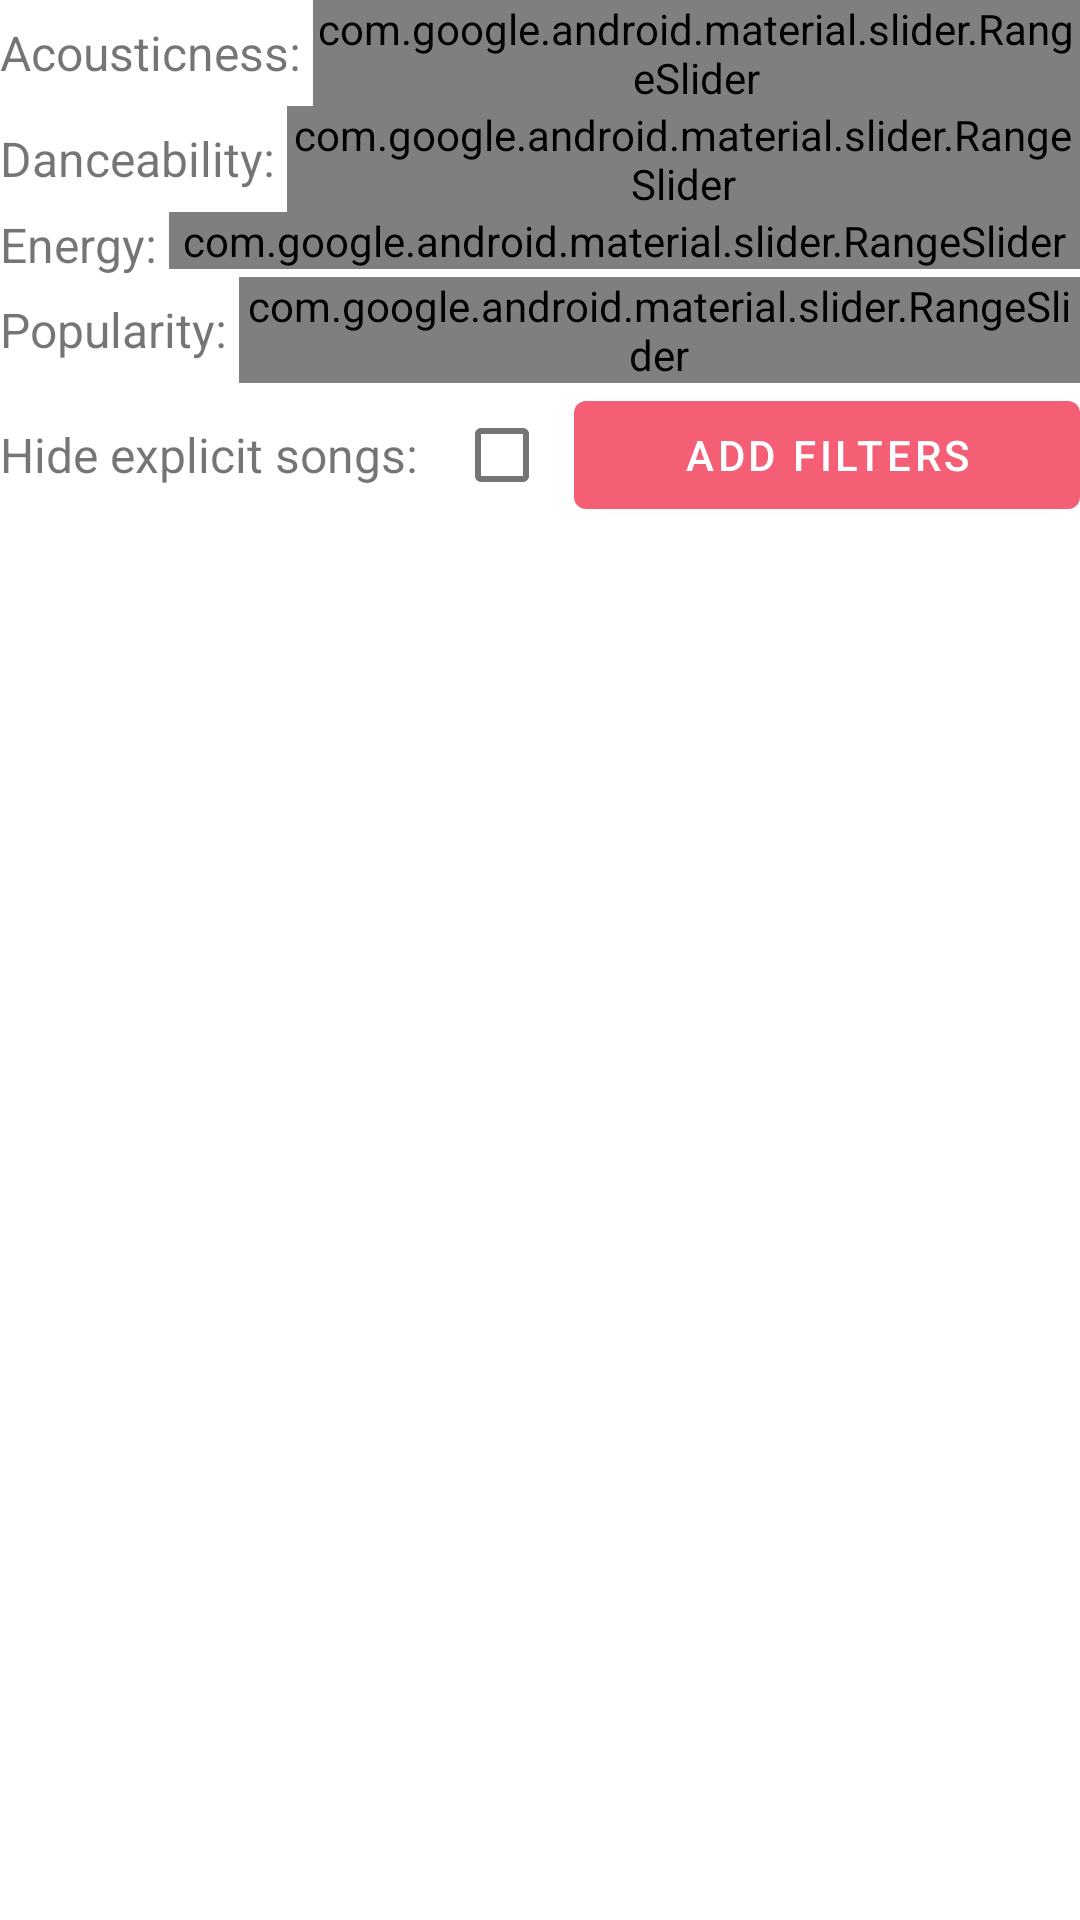

The Android layout XML behind this screen, and the referenced resources:
<!-- AndroidManifest.xml: application theme Theme.SongSwiper -->
<!-- res/layout/bottom_sheet_dialog.xml -->
<?xml version="1.0" encoding="utf-8"?>
<LinearLayout xmlns:android="http://schemas.android.com/apk/res/android"
    android:layout_width="match_parent"
    android:layout_height="match_parent"
    xmlns:app="http://schemas.android.com/apk/res-auto"
    android:orientation="vertical"
    android:layout_margin="10dp">

    <LinearLayout
        android:layout_width="match_parent"
        android:layout_height="wrap_content"
        android:orientation="horizontal">
        <TextView
            android:id="@+id/tvAcousticness"
            android:layout_width="wrap_content"
            android:layout_height="wrap_content"
            android:layout_gravity="center_vertical"
            android:text="Acousticness: "
            android:textSize="16sp" />
        <com.google.android.material.slider.RangeSlider
            android:id="@+id/sliderAcoustic"
            android:layout_width="match_parent"
            android:layout_height="wrap_content"
            android:valueFrom="0.0"
            android:valueTo="100.0"
            app:values="@array/initial_range_slider_values"
            android:stepSize="0.1"/>
    </LinearLayout>

    <LinearLayout
        android:layout_width="match_parent"
        android:layout_height="wrap_content"
        android:orientation="horizontal">
        <TextView
            android:id="@+id/tvDanceability"
            android:layout_width="wrap_content"
            android:layout_height="wrap_content"
            android:layout_gravity="center_vertical"
            android:text="Danceability: "
            android:textSize="16sp" />
        <com.google.android.material.slider.RangeSlider
            android:id="@+id/sliderDanceability"
            android:layout_width="match_parent"
            android:layout_height="wrap_content"
            android:valueFrom="0.0"
            android:valueTo="100.0"
            app:values="@array/initial_range_slider_values"
            android:stepSize="0.1"/>
    </LinearLayout>

    <LinearLayout
        android:layout_width="match_parent"
        android:layout_height="wrap_content"
        android:orientation="horizontal">
        <TextView
            android:id="@+id/tvEnerfy"
            android:layout_width="wrap_content"
            android:layout_height="wrap_content"
            android:layout_gravity="center_vertical"
            android:text="Energy: "
            android:textSize="16sp" />
        <com.google.android.material.slider.RangeSlider
            android:id="@+id/sliderEnergy"
            android:layout_width="match_parent"
            android:layout_height="wrap_content"
            android:valueFrom="0.0"
            android:valueTo="100.0"
            app:values="@array/initial_range_slider_values"
            android:stepSize="0.1"/>
    </LinearLayout>

    <LinearLayout
        android:layout_width="match_parent"
        android:layout_height="wrap_content"
        android:orientation="horizontal">
        <TextView
            android:id="@+id/tvPopularity"
            android:layout_width="wrap_content"
            android:layout_height="wrap_content"
            android:layout_gravity="center_vertical"
            android:text="Popularity: "
            android:textSize="16sp" />
        <com.google.android.material.slider.RangeSlider
            android:id="@+id/sliderPopularity"
            android:layout_width="match_parent"
            android:layout_height="wrap_content"
            android:valueFrom="0.0"
            android:valueTo="100.0"
            app:values="@array/initial_range_slider_values"
            android:stepSize="0.1"/>
    </LinearLayout>

    <LinearLayout
        android:layout_width="match_parent"
        android:layout_height="wrap_content"
        android:orientation="horizontal">

        <TextView
            android:layout_width="wrap_content"
            android:layout_height="wrap_content"
            android:layout_gravity="center_vertical"
            android:text="Hide explicit songs: "
            android:textSize="16sp" />
        <CheckBox
            android:layout_width="wrap_content"
            android:layout_height="wrap_content"
            android:id="@+id/checkExplicit"/>

        <Button
            android:id="@+id/btnFilter"
            android:layout_width="wrap_content"
            android:layout_height="wrap_content"
            android:layout_weight="1"
            android:text="Add filters" />
    </LinearLayout>


</LinearLayout>
<!-- resources referenced by this layout -->
<resources>
  <style name="Theme.SongSwiper" parent="Theme.MaterialComponents.DayNight.DarkActionBar">
          
          <item name="colorPrimary">@color/dark_pink</item>
          <item name="colorPrimaryVariant">@color/light_pink</item>
          <item name="colorOnPrimary">@color/white</item>
          
          <item name="colorSecondary">@color/dark_yellow</item>
          <item name="colorSecondaryVariant">@color/light_yellow</item>
          <item name="colorOnSecondary">@color/black</item>
          
          <item name="android:statusBarColor" tools:targetApi="l">?attr/colorPrimaryVariant</item>
      </style>
  <color name="dark_pink">#f55f76</color>
  <color name="light_pink">#ffc9d2</color>
  <color name="white">#FFFFFFFF</color>
  <color name="dark_yellow">#fcd077</color>
  <color name="light_yellow">#fff9c9</color>
  <color name="black">#FF000000</color>
</resources>
